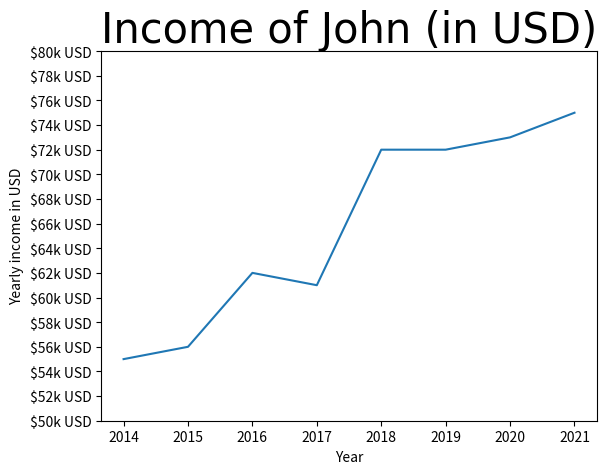

Python code for this plot:
import numpy as np
import matplotlib.pyplot as plt


years = [2014, 2015, 2016, 2017, 2018, 2019, 2020, 2021]

income = [55, 56, 62, 61, 72, 72, 73, 75]

# y axes which will include all the income data from 55 to 75
income_tickets = list(range(50,81,2)) # creating a list from 50 to 81 adding 2 each time.
# print(income_tickets)


plt.plot(years, income)
# title of plot, adding style, size to 30 and font family
plt.title("Income of John (in USD)", fontsize=30, fontname="arial")   
# title of plot, adding style, size to 30 and font family          
plt.xlabel("Year")                                                              # x label 
plt.ylabel("Yearly income in USD")                                              # y label
# the function will loop tru income_tickets list and add $ sight before all the data and k usd after
plt.yticks(income_tickets, [f"${x}k USD" for x in income_tickets])              # y label points
plt.show()